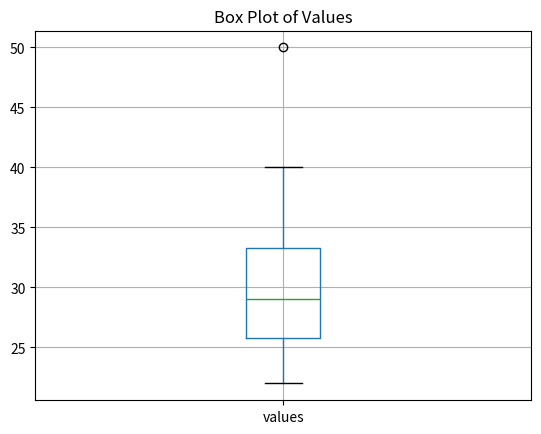

Write Python code to recreate this figure.
import pandas as pd
import numpy as np
import matplotlib.pyplot as plt
data={'values': [28,22,25,40,50,30,31,25,34,28]}
df = pd.DataFrame(data)
range_val=df['values'].max() - df['values'].min()
iqr=df['values'].quantile(0.75) - df['values'].quantile(0.25)
varience=df['values'].var()
std_dev=df['values'].std()
mean=np.mean(df['values'])
print(f"Range : {range_val}, IQR : {iqr} Standard deviation : {std_dev} Var :{varience} Mean : {mean}")
#box plot
df.boxplot(column='values')
plt.title('Box Plot of Values')
plt.show()